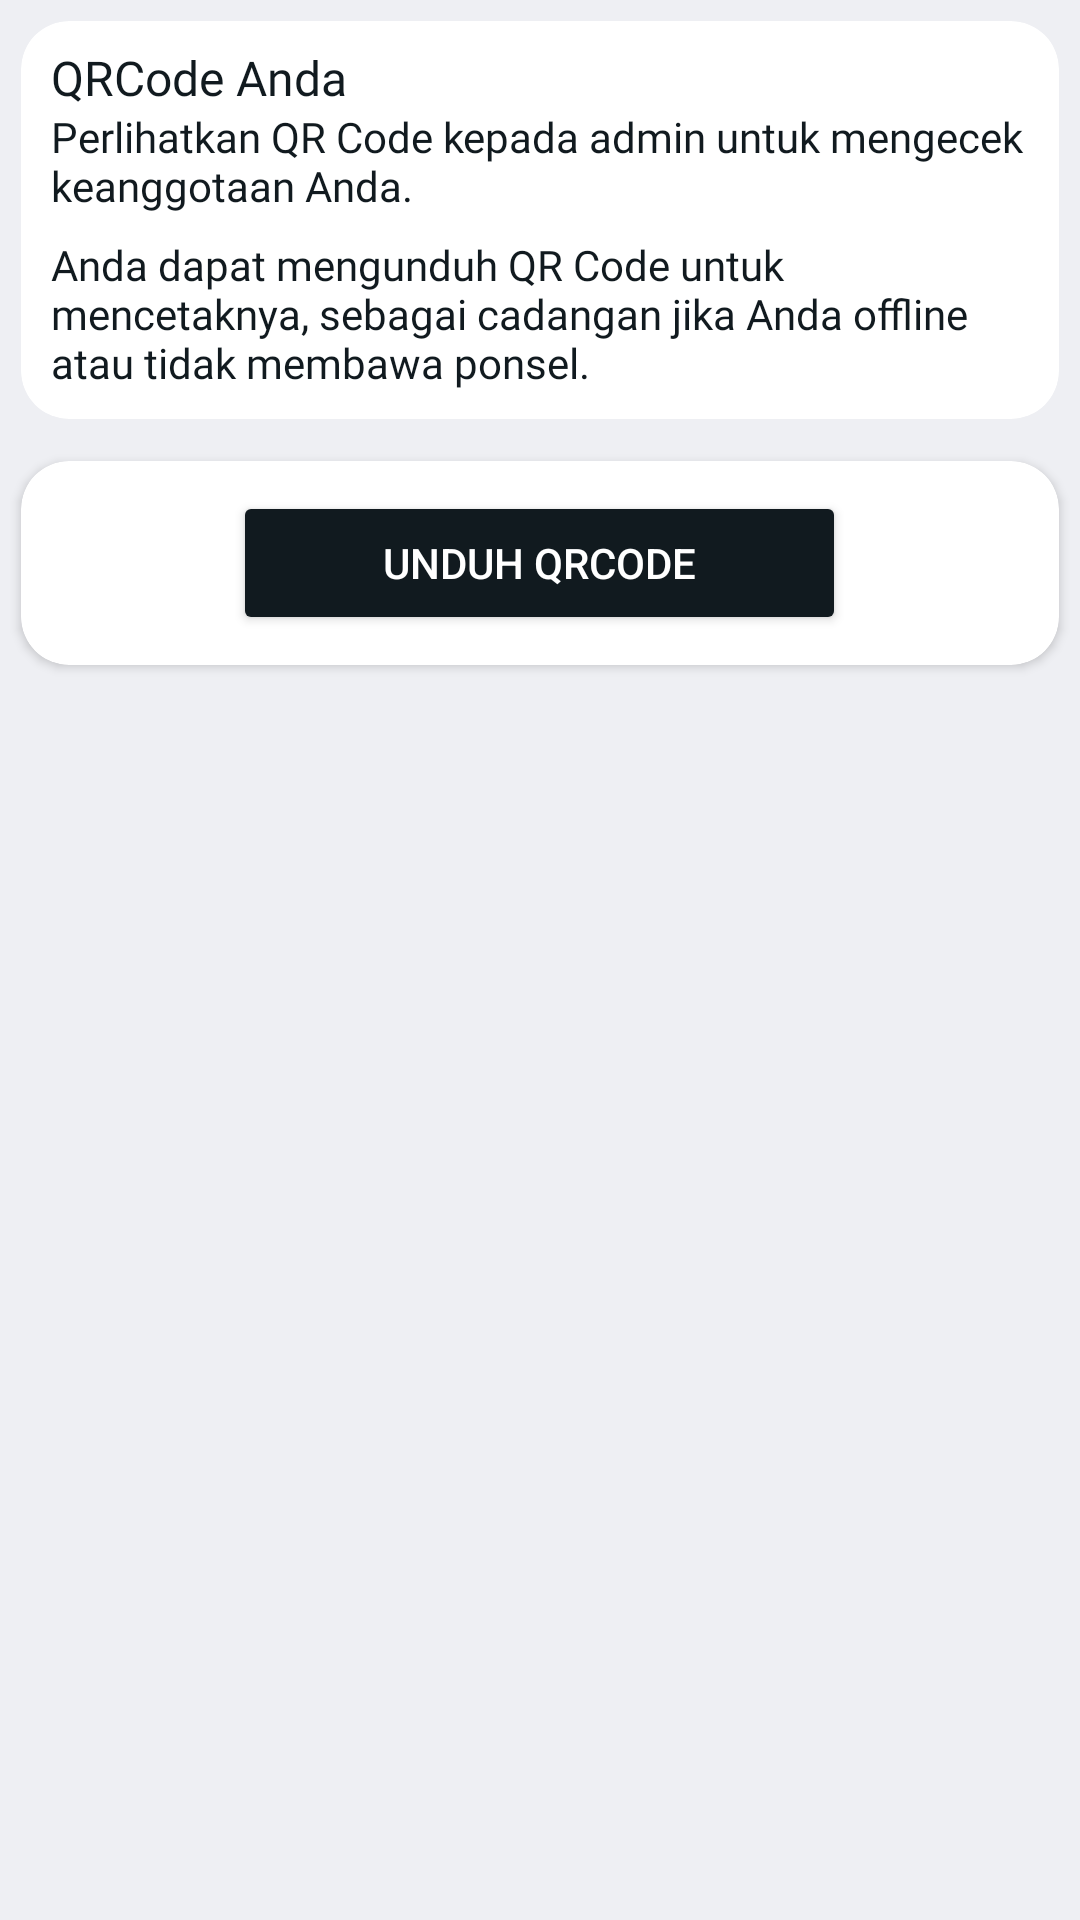

Write the Android layout XML for this screen, with the resource values it uses.
<!-- AndroidManifest.xml: application theme Theme.JamarGYM -->
<!-- res/layout/activity_qrcode.xml -->
<?xml version="1.0" encoding="utf-8"?>
<androidx.constraintlayout.widget.ConstraintLayout xmlns:android="http://schemas.android.com/apk/res/android"
    xmlns:app="http://schemas.android.com/apk/res-auto"
    xmlns:tools="http://schemas.android.com/tools"
    android:id="@+id/main"
    android:layout_width="match_parent"
    android:layout_height="match_parent"
    android:background="@color/LightGray"
    tools:context=".QRCodeActivity">

    <LinearLayout
        android:layout_width="match_parent"
        android:layout_height="match_parent"
        android:orientation="vertical">

        <androidx.cardview.widget.CardView
            android:id="@+id/card"
            android:layout_width="match_parent"
            android:layout_height="wrap_content"
            android:layout_margin="7dp"
            android:backgroundTint="@color/white"
            android:padding="7dp"
            app:cardCornerRadius="16dp">

            <LinearLayout
                android:layout_width="match_parent"
                android:layout_height="wrap_content"
                android:orientation="vertical"
                android:padding="10dp">

                <TextView
                    android:id="@+id/textProfil"
                    android:layout_width="wrap_content"
                    android:layout_height="wrap_content"
                    android:layout_marginBottom="2dp"
                    android:fontFamily="@font/poppins_bold"
                    android:includeFontPadding="false"
                    android:text="QRCode Anda"
                    android:textColor="@color/Primary"
                    android:textSize="16sp" />

                <TextView
                    android:id="@+id/text1"
                    android:layout_width="wrap_content"
                    android:layout_height="wrap_content"
                    android:fontFamily="@font/poppins_medium"
                    android:includeFontPadding="false"
                    android:layout_marginBottom="10dp"
                    android:text="Perlihatkan QR Code kepada admin untuk mengecek keanggotaan Anda."
                    android:textColor="@color/Primary"
                    android:textSize="14sp" />

                <TextView
                    android:id="@+id/text2"
                    android:layout_width="wrap_content"
                    android:layout_height="wrap_content"
                    android:fontFamily="@font/poppins_medium"
                    android:includeFontPadding="false"
                    android:text="Anda dapat mengunduh QR Code untuk mencetaknya, sebagai cadangan jika Anda offline atau tidak membawa ponsel."
                    android:textColor="@color/Primary"
                    android:textSize="14sp" />


            </LinearLayout>


        </androidx.cardview.widget.CardView>

        <androidx.cardview.widget.CardView
            android:id="@+id/card2"
            android:layout_width="match_parent"
            android:layout_height="wrap_content"
            android:layout_margin="7dp"
            android:backgroundTint="@color/white"

            app:cardCornerRadius="16dp">

            <LinearLayout
                android:layout_width="match_parent"
                android:layout_height="wrap_content"
                android:orientation="vertical"
                android:padding="10dp">


                <ImageView
                    android:id="@+id/idQRCode"
                    android:layout_width="match_parent"
                    android:layout_height="wrap_content"
                    android:layout_centerHorizontal="true" />

                <Button
                    android:id="@+id/buttonQRcode"
                    android:layout_width="wrap_content"
                    android:layout_height="wrap_content"
                    android:layout_gravity="center_horizontal"
                    android:backgroundTint="@color/Primary"
                    android:paddingHorizontal="50dp"
                    android:paddingVertical="10dp"
                    android:text="Unduh QRCode"
                    android:textColor="@android:color/white" />

            </LinearLayout>

        </androidx.cardview.widget.CardView>

    </LinearLayout>


</androidx.constraintlayout.widget.ConstraintLayout>
<!-- resources referenced by this layout -->
<resources>
  <color name="LightGray">#EEEFF3</color>
  <color name="Primary">#111A1F</color>
  <color name="white">#FFFFFFFF</color>
  <style name="Theme.JamarGYM" parent="Base.Theme.JamarGYM" />
  <style name="Base.Theme.JamarGYM" parent="Theme.Material3.DayNight.NoActionBar">
          
          
      </style>
</resources>
